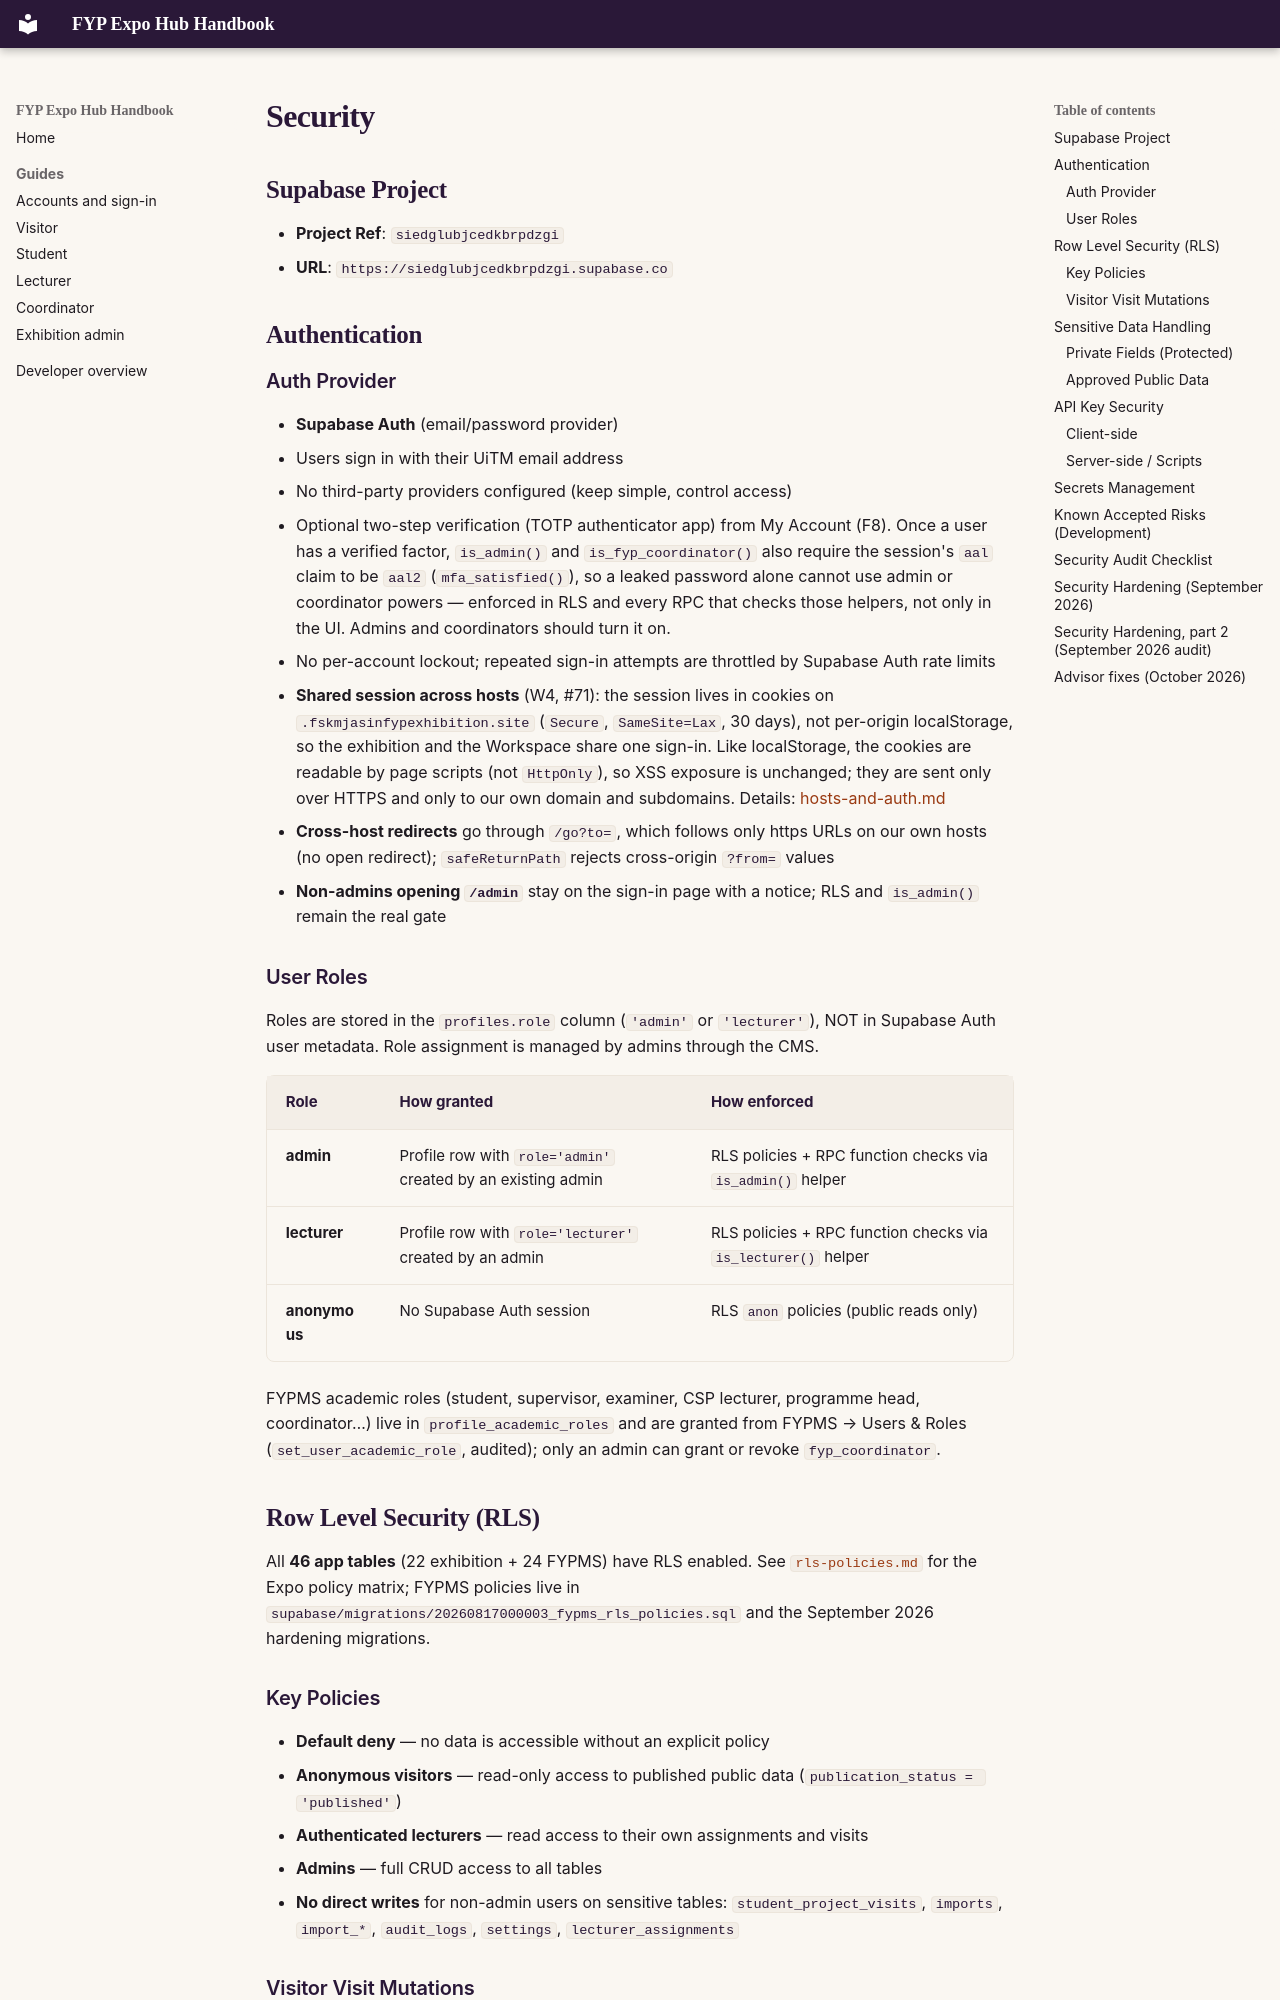

repository: Albinlk/FYPExpoHub · page: developer/rls-and-security/index.html · generator: mkdocs

# Security

## Supabase Project
- **Project Ref**: `siedglubjcedkbrpdzgi`
- **URL**: `https://siedglubjcedkbrpdzgi.supabase.co`

## Authentication

### Auth Provider
- **Supabase Auth** (email/password provider)
- Users sign in with their UiTM email address
- No third-party providers configured (keep simple, control access)
- Optional two-step verification (TOTP authenticator app) from My Account
  (F8). Once a user has a verified factor, `is_admin()` and
  `is_fyp_coordinator()` also require the session's `aal` claim to be
  `aal2` (`mfa_satisfied()`), so a leaked password alone cannot use admin or
  coordinator powers — enforced in RLS and every RPC that checks those
  helpers, not only in the UI. Admins and coordinators should turn it on.
- No per-account lockout; repeated sign-in attempts are throttled by
  Supabase Auth rate limits
- **Shared session across hosts** (W4, #71): the session lives in cookies on
  `.fskmjasinfypexhibition.site` (`Secure`, `SameSite=Lax`, 30 days), not
  per-origin localStorage, so the exhibition and the Workspace share one
  sign-in. Like localStorage, the cookies are readable by page scripts (not
  `HttpOnly`), so XSS exposure is unchanged; they are sent only over HTTPS
  and only to our own domain and subdomains. Details:
  [hosts-and-auth.md](hosts-and-auth.md#shared-sign-in-libcoresupabaseshared_session_storagedart)
- **Cross-host redirects** go through `/go?to=`, which follows only https
  URLs on our own hosts (no open redirect); `safeReturnPath` rejects
  cross-origin `?from=` values
- **Non-admins opening `/admin`** stay on the sign-in page with a notice;
  RLS and `is_admin()` remain the real gate

### User Roles
Roles are stored in the `profiles.role` column (`'admin'` or `'lecturer'`),
NOT in Supabase Auth user metadata. Role assignment is managed by admins
through the CMS.

| Role | How granted | How enforced |
|------|-------------|--------------|
| **admin** | Profile row with `role='admin'` created by an existing admin | RLS policies + RPC function checks via `is_admin()` helper |
| **lecturer** | Profile row with `role='lecturer'` created by an admin | RLS policies + RPC function checks via `is_lecturer()` helper |
| **anonymous** | No Supabase Auth session | RLS `anon` policies (public reads only) |

FYPMS academic roles (student, supervisor, examiner, CSP lecturer,
programme head, coordinator…) live in `profile_academic_roles` and are
granted from FYPMS → Users & Roles (`set_user_academic_role`, audited); only
an admin can grant or revoke `fyp_coordinator`.

## Row Level Security (RLS)

All **46 app tables** (22 exhibition + 24 FYPMS) have RLS enabled. See
[`rls-policies.md`](rls-policies.md)
for the Expo policy matrix; FYPMS policies live in
`supabase/migrations/20260817000003_fypms_rls_policies.sql` and the
September 2026 hardening migrations.

### Key Policies
- **Default deny** — no data is accessible without an explicit policy
- **Anonymous visitors** — read-only access to published public data
  (`publication_status = 'published'`)
- **Authenticated lecturers** — read access to their own assignments and visits
- **Admins** — full CRUD access to all tables
- **No direct writes** for non-admin users on sensitive tables:
  `student_project_visits`, `imports`, `import_*`, `audit_logs`, `settings`,
  `lecturer_assignments`
